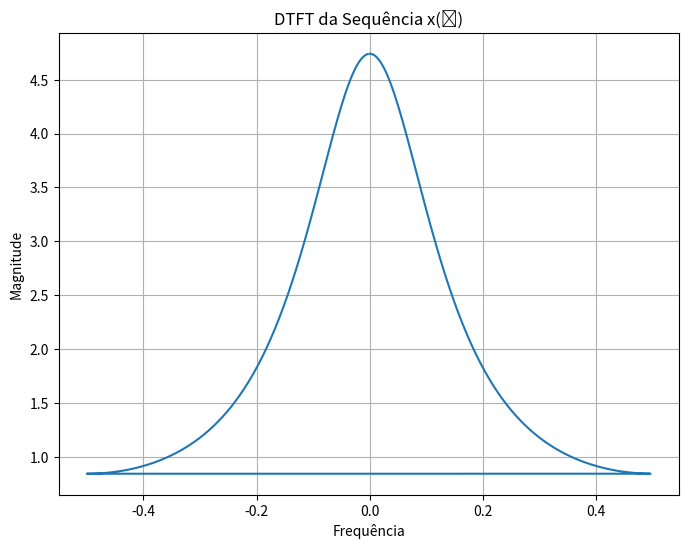

This chart was generated by the following Python code:
import numpy as np
import matplotlib.pyplot as plt

# Comprimento da sequência
N = 256  # Escolha um número grande para obter uma aparência suave no gráfico

# Vetor de amostras de n
n = np.arange(-N//2, N//2)

# Defina a sequência 𝑥(𝑛) de acordo com a descrição
x = 2 * np.exp(-0.9 * np.abs(n))

# Calcule a DFT da sequência x usando a função fft do NumPy
X = np.fft.fft(x)

# Crie um vetor de frequências correspondentes à DTFT
frequencias = np.fft.fftfreq(N)

# Plote a DTFT da sequência x
plt.figure(figsize=(8, 6))
plt.plot(frequencias, np.abs(X))
plt.title('DTFT da Sequência x(𝑛)')
plt.xlabel('Frequência')
plt.ylabel('Magnitude')
plt.grid(True)
plt.show()
